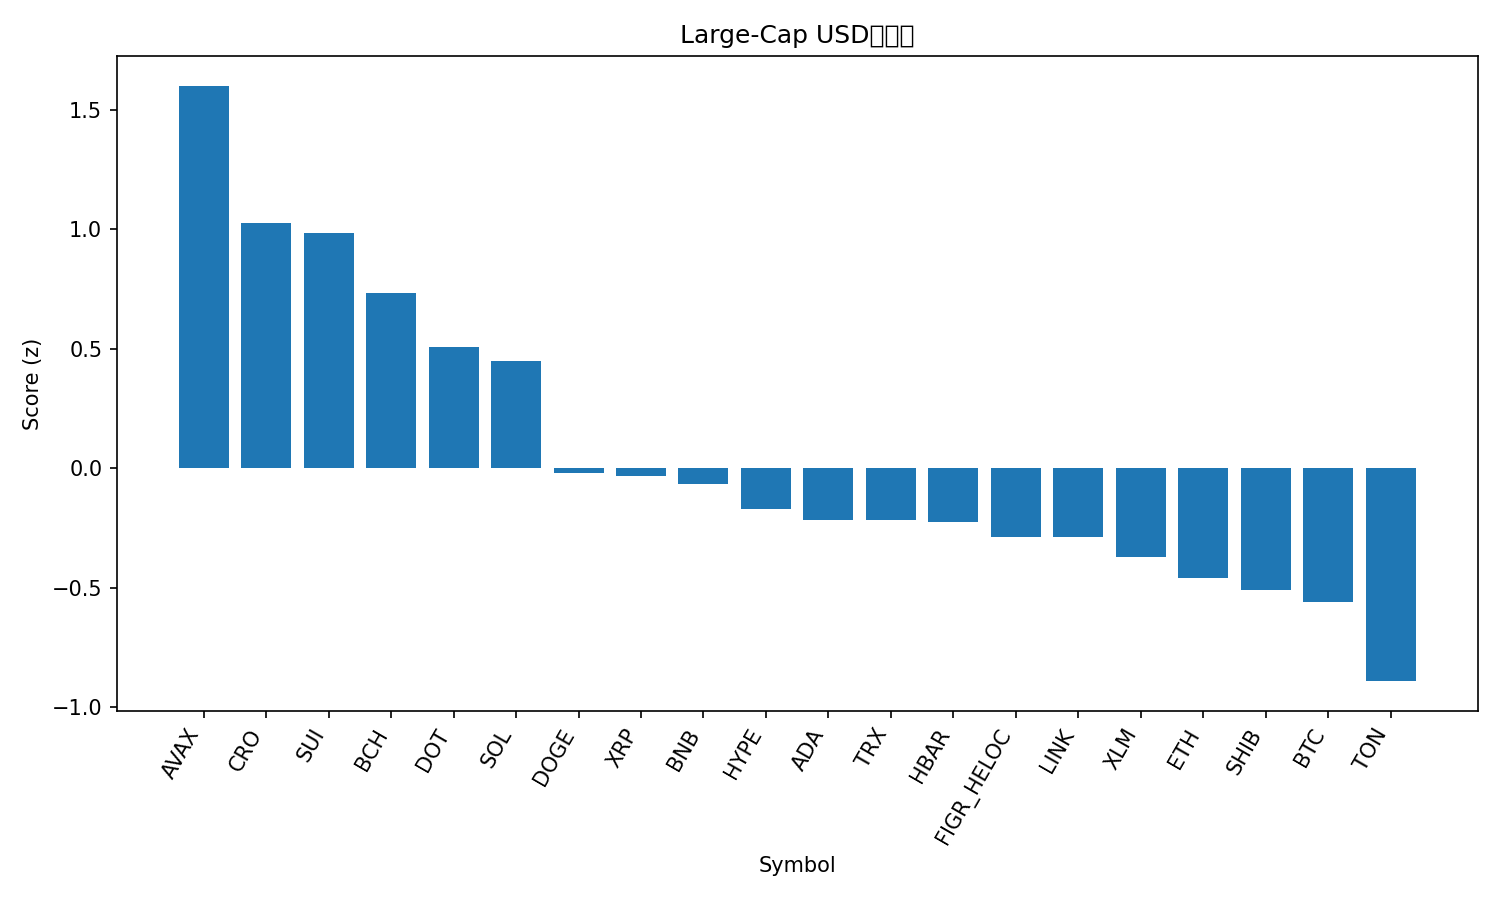

Source data for this figure (header and first rows):
rank, name, symbol, price, pct_1h, pct_24h, pct_7d, pct_1h_vs_btc, pct_24h_vs_btc, pct_7d_vs_btc, market_cap_rank, market_cap, volume_usd, score
1, Avalanche, AVAX, 32.98, 0.3205, 10.27, 13.76, 0.3326, 9.483, 10.81, 17, 13926254989, 1842927581, 1.601
2, Cronos, CRO, 0.2431, 1.629, 4.907, -6.729, 1.641, 4.117, -9.676, 28, 8461491094, 56239711, 1.028
3, Sui, SUI, 3.89, 0.2672, 8.406, 7.074, 0.2792, 7.616, 4.128, 18, 13877651452, 1996727686, 0.9857
4, Bitcoin Cash, BCH, 640.0, 0.2591, 6.702, 7.574, 0.2711, 5.913, 4.627, 21, 12753203391, 1217529343, 0.7326
5, Polkadot, DOT, 4.54, -0.3614, 8.601, 7.828, -0.3493, 7.812, 4.882, 32, 6905684485, 431219991, 0.5064
6, Solana, SOL, 246.8, 0.05119, 5.3, 9.913, 0.06325, 4.511, 6.967, 6, 134026618360, 11394803994, 0.4506
7, Dogecoin, DOGE, 0.2795, -0.5907, 5.353, 11.87, -0.5786, 4.563, 8.921, 8, 42189446225, 5422105715, -0.0201
8, XRP, XRP, 3.12, 0.1518, 3.467, 3.29, 0.1638, 2.678, 0.3439, 3, 186393944898, 7508776186, -0.03186
9, BNB, BNB, 994.3, -0.3969, 4.37, 10.53, -0.3848, 3.581, 7.582, 5, 138403703379, 3078646471, -0.06704
10, Hyperliquid, HYPE, 57.96, -0.4582, 5.26, 6.084, -0.4461, 4.471, 3.138, 14, 15670933888, 738540660, -0.17
11, Cardano, ADA, 0.9144, -0.3115, 4.874, 3.329, -0.2994, 4.085, 0.383, 10, 33390281905, 2539592919, -0.2162
12, TRON, TRX, 0.3465, 0.4575, 1.475, 0.2722, 0.4695, 0.6863, -2.674, 11, 32802936864, 904877329, -0.2175
13, Hedera, HBAR, 0.2474, -0.4628, 5.531, 3.872, -0.4507, 4.742, 0.9258, 25, 10486099552, 434551304, -0.2243
14, Figure Heloc, FIGR_HELOC, 1.025, 0.0, 2.771, 3.237, 0.01206, 1.982, 0.2912, 20, 12807467149, 73162580, -0.2852
15, Chainlink, LINK, 24.2, -0.2618, 4.553, 1.848, -0.2498, 3.764, -1.098, 13, 16412982090, 1349389235, -0.2876
16, Stellar, XLM, 0.3985, -0.1559, 3.514, 1.626, -0.1439, 2.725, -1.32, 22, 12690948901, 313523717, -0.3697
17, Ethereum, ETH, 4583, -0.1674, 2.097, 3.744, -0.1554, 1.308, 0.7982, 2, 553135944712, 42359125694, -0.4595
18, Shiba Inu, SHIB, 1.337e-05, -0.2278, 2.949, 1.838, -0.2157, 2.16, -1.108, 31, 7875959341, 277510690, -0.5107
19, Bitcoin, BTC, 117273, -0.01206, 0.7892, 2.946, 0.0, 0.0, 0.0, 1, 2336505280204, 58177464005, -0.5604
20, Toncoin, TON, 3.15, -0.02466, 0.4329, -2.021, -0.01259, -0.3563, -4.967, 29, 8011914257, 185603406, -0.89
21, Litecoin, LTC, 115.5, -0.3679, 1.029, -1.153, -0.3559, 0.2402, -4.099, 27, 8809460493, 676617640, -1.054
